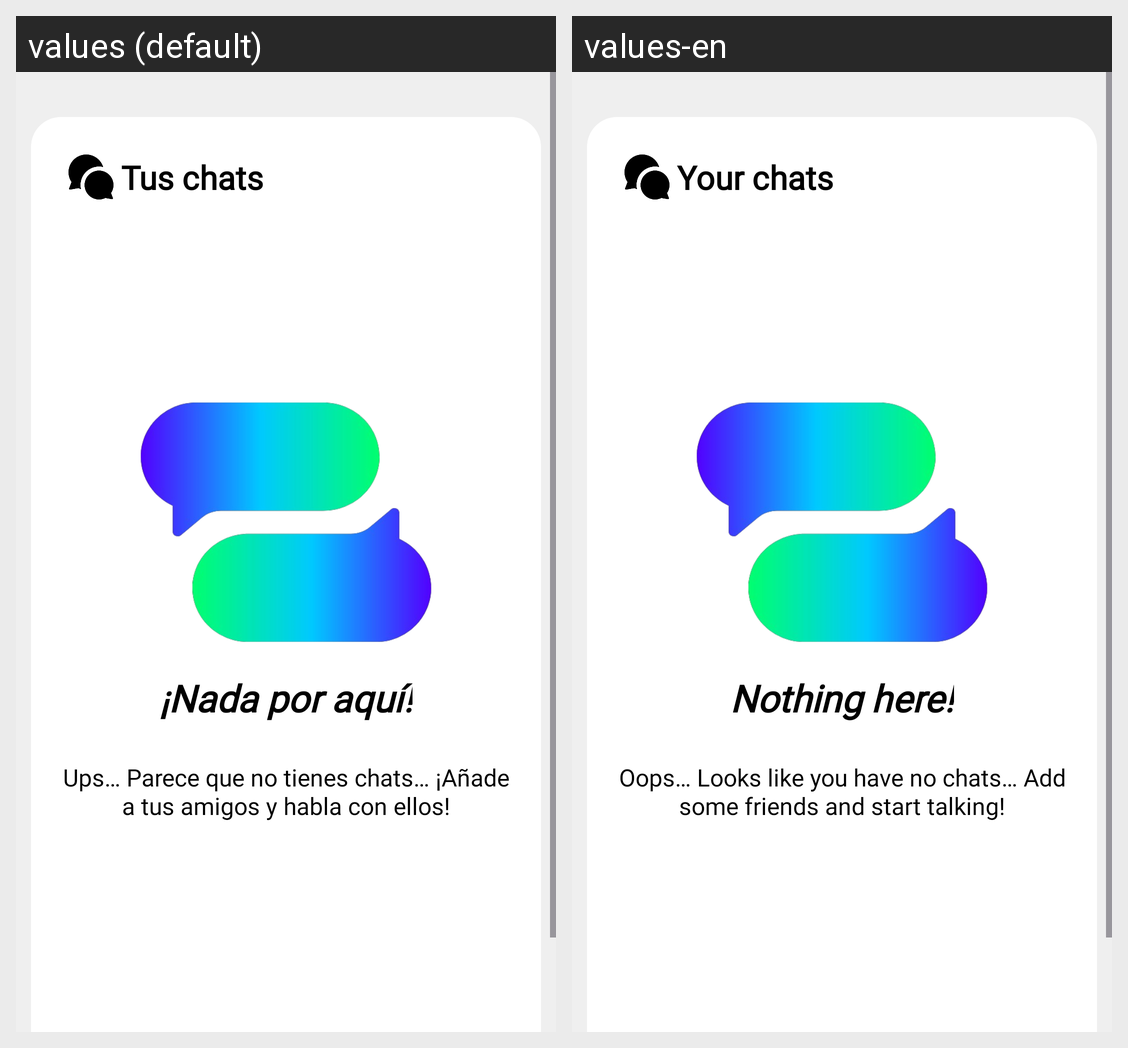

The Android screen above is rendered under two locales of the same app. Produce the string resources it draws, with the default and per-locale values.
Android screen res/layout/fragment_social.xml rendered under 2 locales, left to right: values (default), values-en. Device: Nexus 5 (rendered at 1080×1920; each locale shown at half size, 540×960, under a caption strip naming it); theme Theme.Valia.
Strings drawn on this screen, with the default value and each locale's value (text and hints the layout hard-codes, and strings that could not be matched under every locale, appear in the picture but are not listed):

txv_yourChats
  values: Tus chats
  values-en: Your chats

txv_emptyList
  values: ¡Nada por aquí!
  values-en: Nothing here!

txv_notyNoChats
  values: Ups… Parece que no tienes chats… ¡Añade a tus amigos y habla con ellos!
  values-en: Oops… Looks like you have no chats… Add some friends and start talking!
